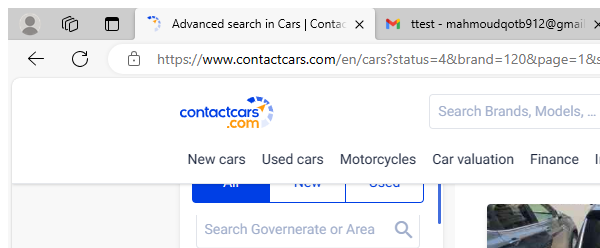
Task: Robotic Enterprise Framework
Workflow: SetEngineCapacity

Step 1 [try]: AB Contactcars Advanced Search 'chrome.exe Advanced' in window '*Contactcars*' (msedge.exe)

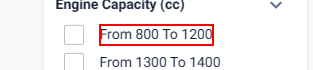
Step 2 [then]: click on the element '{0}'

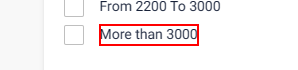
Step 3 [else]: click on the element 'More than 3000'